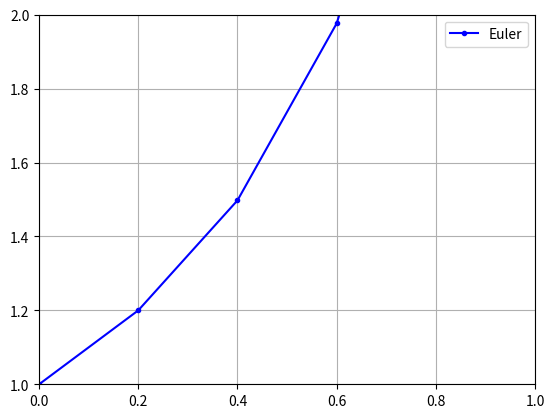

Write Python code to recreate this figure.
#!/usr/bin/env python
# coding: utf-8

# In[2]:


import numpy as np
import matplotlib.pyplot as plt


# In[3]:


def odeEuler(f,y0,t):
    y = np.zeros(len(t))
    y[0] = y0
    for n in range(0,len(t)-1):
        y[n+1] = y[n] + f(y[n],t[n])*(t[n+1] - t[n])
    return y


# In[5]:


t = np.linspace(0,1,6)
y0 = 1
f = lambda y,t: y + t*(y**2)
y = odeEuler(f,y0,t)
print(y)
plt.plot(t,y,'b.-')
plt.legend(['Euler'])
plt.axis([0,1,1,2])
plt.grid(True)
plt.show()


# In[ ]:




